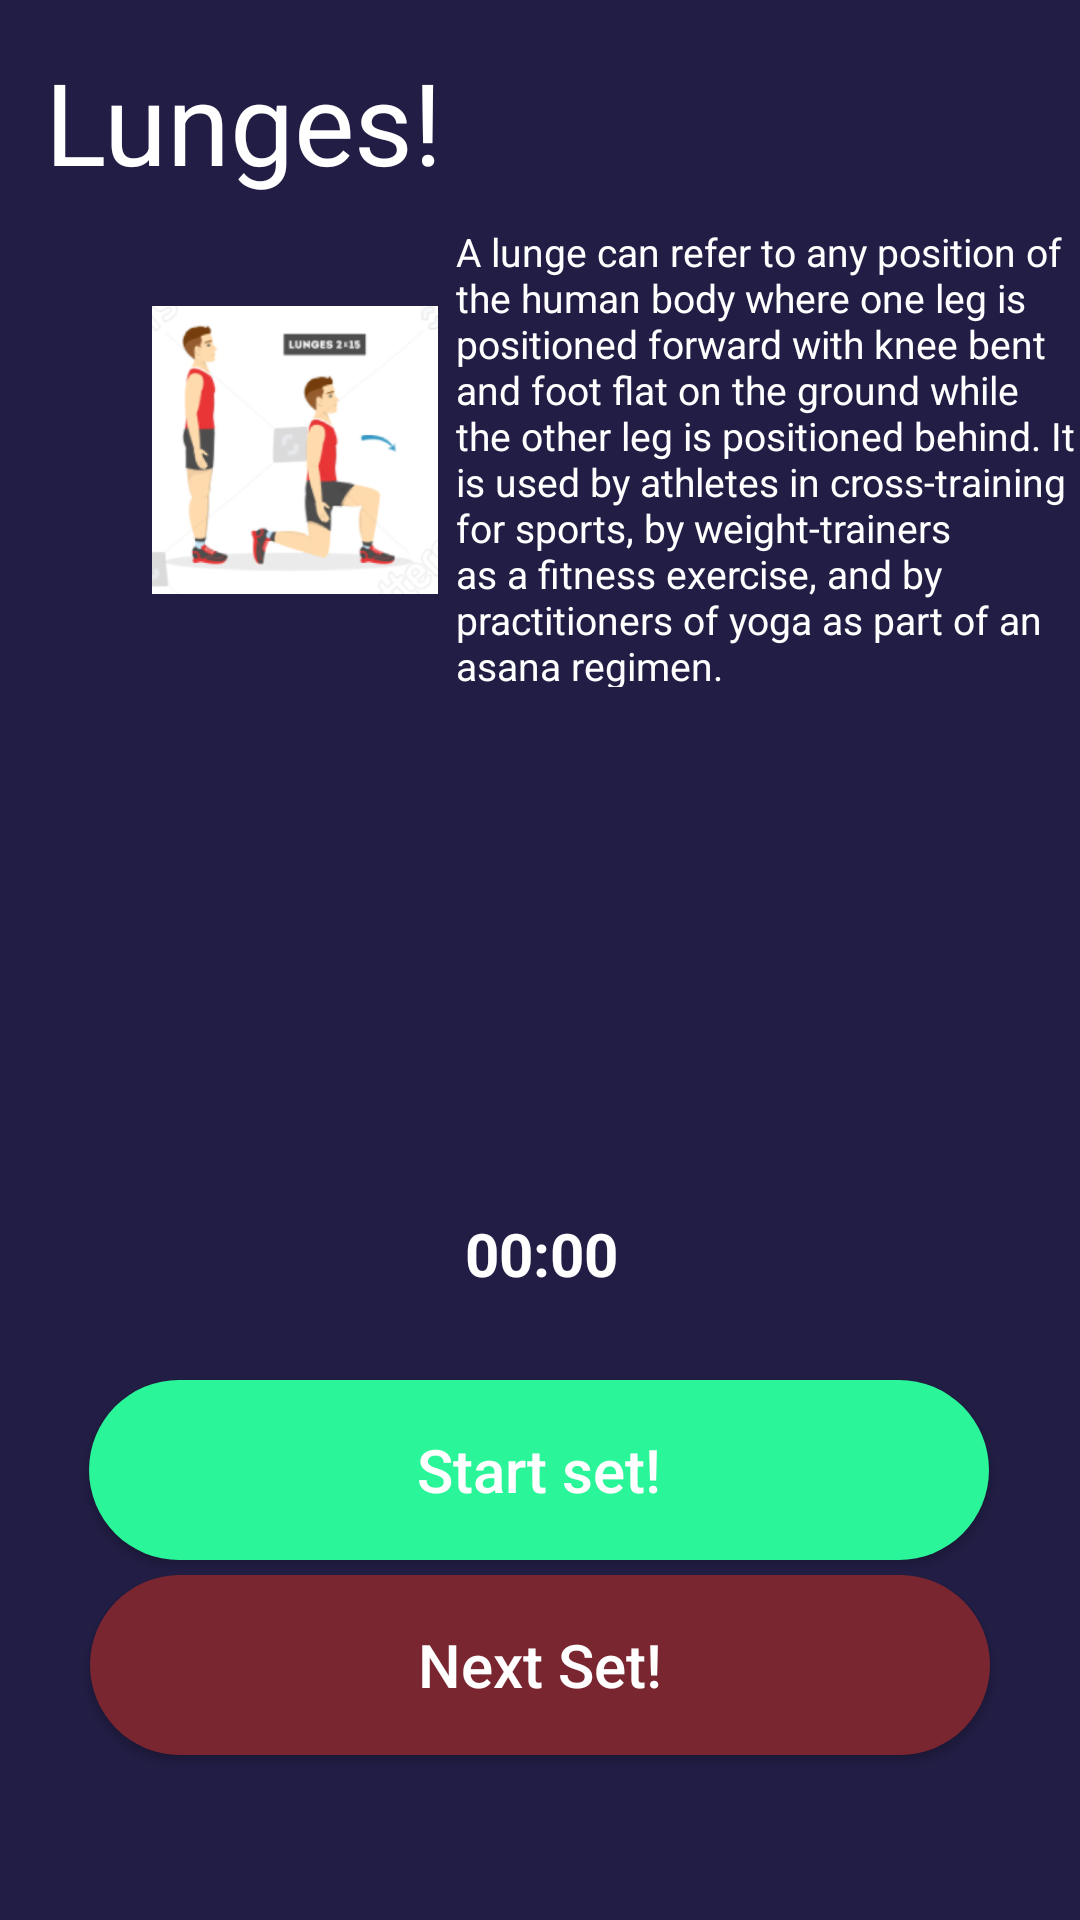

Android layout source for this screen:
<!-- AndroidManifest.xml: application theme Theme.FitnessAppPalAdrian -->
<!-- res/layout/activity_lunges.xml -->
<?xml version="1.0" encoding="utf-8"?>
                                                                                                                                                                                                                                                                                                                                                                                <androidx.constraintlayout.widget.ConstraintLayout xmlns:android="http://schemas.android.com/apk/res/android"
    xmlns:app="http://schemas.android.com/apk/res-auto"
    xmlns:tools="http://schemas.android.com/tools"
    android:layout_width="match_parent"
    android:layout_height="match_parent"
    android:background="#211D44"
    tools:context=".lunges">


    <ImageView
        android:id="@+id/bgcircle1lunges"
        android:layout_width="150dp"
        android:layout_height="150dp"
        android:layout_marginTop="240dp"
        android:scaleType="centerCrop"
        app:layout_constraintBottom_toTopOf="@+id/chronometer12lunges"
        app:layout_constraintEnd_toEndOf="parent"
        app:layout_constraintHorizontal_bias="0.494"
        app:layout_constraintStart_toStartOf="parent"
        app:layout_constraintTop_toTopOf="parent"
        app:srcCompat="@drawable/bgcircle" />


    <ImageView
        android:id="@+id/icanhor1lunges"
        android:layout_width="150dp"
        android:layout_height="150dp"
        android:layout_marginTop="280dp"
        android:scaleType="centerCrop"
        app:layout_constraintBottom_toTopOf="@+id/chronometer12lunges"
        app:layout_constraintEnd_toEndOf="parent"
        app:layout_constraintHorizontal_bias="0.494"
        app:layout_constraintStart_toStartOf="parent"
        app:layout_constraintTop_toTopOf="parent"
        app:srcCompat="@drawable/icanchor" />

    <Chronometer
        android:id="@+id/chronometer12lunges"
        android:layout_width="154dp"
        android:layout_height="68dp"
        android:layout_marginBottom="8dp"
        android:gravity="center"
        android:textColor="#FFF"
        android:textSize="20dp"
        android:textStyle="bold"
        app:layout_constraintBottom_toTopOf="@+id/buttonstartwatch1lunges"
        app:layout_constraintEnd_toEndOf="parent"
        app:layout_constraintHorizontal_bias="0.501"
        app:layout_constraintStart_toStartOf="parent" />

    <androidx.appcompat.widget.AppCompatButton
        android:id="@+id/buttonstartwatch1lunges"
        android:layout_width="300dp"
        android:layout_height="60dp"
        android:layout_marginBottom="120dp"
        android:background="@drawable/custom_button"
        android:text="Start set!"
        android:textAllCaps="false"
        android:textColor="#FFF"
        android:textSize="20sp"
        app:layout_constraintBottom_toBottomOf="parent"
        app:layout_constraintEnd_toEndOf="parent"
        app:layout_constraintHorizontal_bias="0.495"
        app:layout_constraintStart_toStartOf="parent" />

    <androidx.appcompat.widget.AppCompatButton
        android:id="@+id/finishWorkout1lunges"
        android:layout_width="300dp"
        android:layout_height="60dp"
        android:layout_marginBottom="50dp"
        android:background="@drawable/greenbutton"
        android:text="Next Set!"
        android:textAllCaps="false"
        android:textColor="#FFF"
        android:textSize="20sp"
        app:layout_constraintBottom_toBottomOf="parent"
        app:layout_constraintEnd_toEndOf="parent"
        app:layout_constraintStart_toStartOf="parent"
        app:layout_constraintTop_toBottomOf="@+id/buttonstartwatch1lunges" />

    <TextView
        android:id="@+id/textView7lunges"
        android:layout_width="234dp"
        android:layout_height="59dp"
        android:layout_marginStart="15dp"
        android:layout_marginLeft="15dp"
        android:layout_marginTop="15dp"
        android:text="Lunges!"
        android:textColor="#FFFFFF"
        android:textSize="38sp"
        app:layout_constraintEnd_toEndOf="parent"
        app:layout_constraintHorizontal_bias="0.0"
        app:layout_constraintStart_toStartOf="parent"
        app:layout_constraintTop_toTopOf="parent" />

    <TextView
        android:id="@+id/textView17lunges"
        android:layout_width="208dp"
        android:layout_height="154dp"
        android:layout_marginTop="75dp"
        android:text="A lunge can refer to any position of the human body where one leg is positioned forward with knee bent and foot flat on the ground while the other leg is positioned behind. It is used by athletes in cross-training for sports, by weight-trainers as a fitness exercise, and by practitioners of yoga as part of an asana regimen."
        android:textColor="#FFFFFF"
        android:textSize="13dp"
        app:layout_constraintEnd_toEndOf="parent"
        app:layout_constraintTop_toTopOf="parent" />

    <ImageView
        android:id="@+id/imageView13lunges"
        android:layout_width="150dp"
        android:layout_height="96dp"
        android:layout_marginTop="28dp"
        app:layout_constraintEnd_toEndOf="parent"
        app:layout_constraintHorizontal_bias="0.111"
        app:layout_constraintStart_toStartOf="parent"
        app:layout_constraintTop_toBottomOf="@+id/textView7lunges"
        app:srcCompat="@drawable/lunges" />

</androidx.constraintlayout.widget.ConstraintLayout>
<!-- resources referenced by this layout -->
<resources>
  <!-- drawable custom_button (drawable) -->
  <?xml version="1.0" encoding="utf-8"?>
  <shape xmlns:android="http://schemas.android.com/apk/res/android" android:shape="rectangle">
  
      <gradient android:startColor="#2AF598" android:endColor="#2AF598" android:type="linear" />
      <corners android:radius="50dp" />
  
  </shape>
  <!-- drawable greenbutton (drawable) -->
  <?xml version="1.0" encoding="utf-8"?>
  <shape xmlns:android="http://schemas.android.com/apk/res/android">
  
      <solid android:color="#7a2630"
          />
      <corners
          android:radius="200dp"
          />
  </shape>
  <!-- drawable lunges: png bitmap (drawable-v24, 40600 bytes) -->
  <style name="Theme.FitnessAppPalAdrian" parent="Theme.MaterialComponents.DayNight.NoActionBar">
          
          <item name="colorPrimary">@color/purple_500</item>
          <item name="colorPrimaryVariant">@color/purple_700</item>
          <item name="colorOnPrimary">@color/white</item>
          
          <item name="colorSecondary">@color/teal_200</item>
          <item name="colorSecondaryVariant">@color/teal_700</item>
          <item name="colorOnSecondary">@color/black</item>
          
          <item name="android:statusBarColor" tools:targetApi="l">?attr/colorPrimaryVariant</item>
          
      </style>
  <color name="purple_500">#FF6200EE</color>
  <color name="purple_700">#d4753d</color>
  <color name="white">#FFFFFFFF</color>
  <color name="teal_200">#FF03DAC5</color>
  <color name="teal_700">#FF018786</color>
  <color name="black">#FF000000</color>
</resources>
